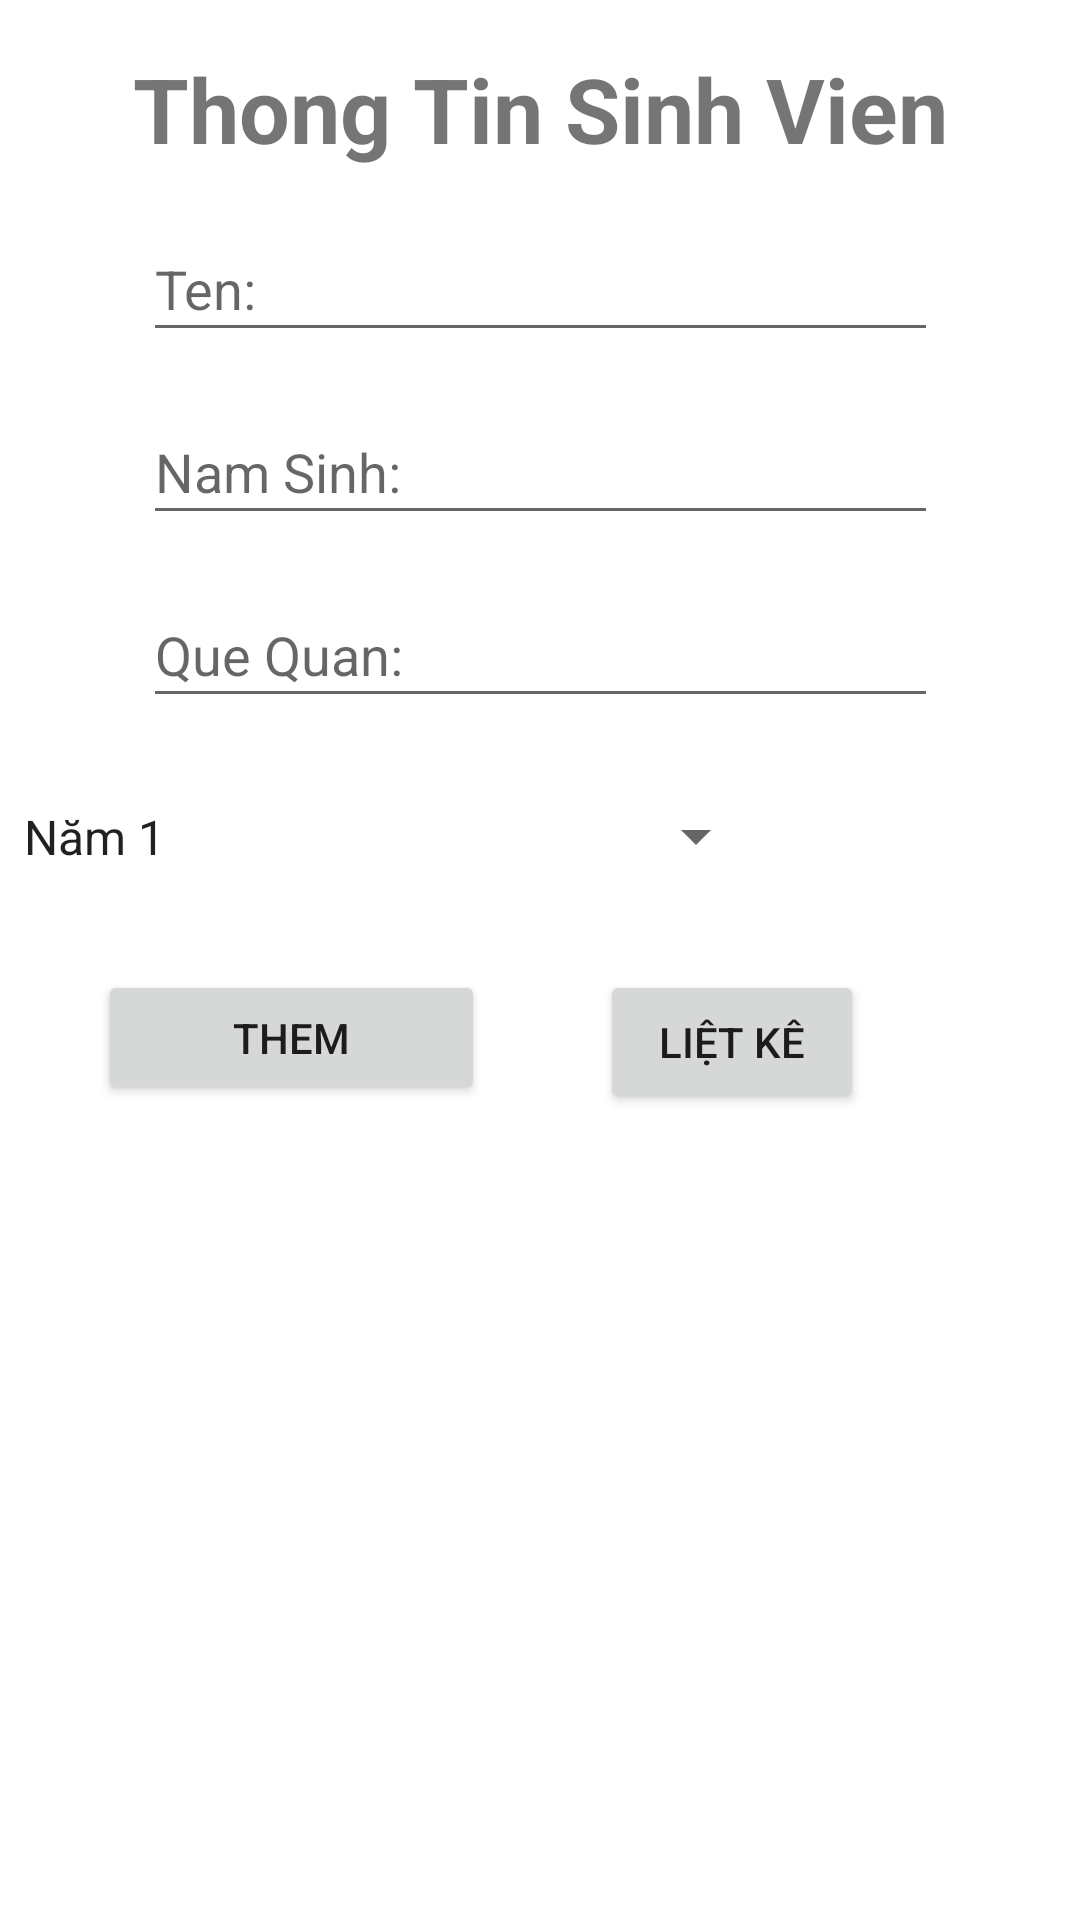

Layout XML and referenced resources for this Android screen:
<!-- AndroidManifest.xml: application theme Theme.Constrailayout -->
<!-- res/layout/activity_sinh_vien_detail.xml -->
<?xml version="1.0" encoding="utf-8"?>
<androidx.constraintlayout.widget.ConstraintLayout xmlns:android="http://schemas.android.com/apk/res/android"
    xmlns:app="http://schemas.android.com/apk/res-auto"
    xmlns:tools="http://schemas.android.com/tools"
    android:layout_width="match_parent"
    android:layout_height="match_parent">

    <TextView
        android:id="@+id/textView"
        android:layout_width="wrap_content"
        android:layout_height="wrap_content"
        android:layout_marginStart="32dp"
        android:layout_marginTop="16dp"
        android:layout_marginEnd="32dp"
        android:text="Thong Tin Sinh Vien"
        android:textSize="30sp"
        android:textStyle="bold"
        app:layout_constraintEnd_toEndOf="parent"
        app:layout_constraintStart_toStartOf="parent"
        app:layout_constraintTop_toTopOf="parent" />

    <EditText
        android:id="@+id/editTenSV"
        android:layout_width="265dp"
        android:layout_height="45dp"
        android:layout_marginStart="24dp"
        android:layout_marginTop="16dp"
        android:layout_marginEnd="24dp"
        android:ems="10"
        android:hint="Ten: "
        android:inputType="textPersonName"
        app:layout_constraintEnd_toEndOf="parent"
        app:layout_constraintStart_toStartOf="parent"
        app:layout_constraintTop_toBottomOf="@+id/textView" />

    <EditText
        android:id="@+id/editNamSinh"
        android:layout_width="265dp"
        android:layout_height="45dp"
        android:layout_marginStart="24dp"
        android:layout_marginTop="16dp"
        android:layout_marginEnd="24dp"
        android:ems="10"
        android:hint="Nam Sinh: "
        android:inputType="textPersonName"
        app:layout_constraintEnd_toEndOf="parent"
        app:layout_constraintStart_toStartOf="parent"
        app:layout_constraintTop_toBottomOf="@+id/editTenSV" />

    <EditText
        android:id="@+id/editQueQuan"
        android:layout_width="265dp"
        android:layout_height="45dp"
        android:layout_marginStart="24dp"
        android:layout_marginTop="16dp"
        android:layout_marginEnd="24dp"
        android:ems="10"
        android:hint="Que Quan: "
        android:inputType="textPersonName"
        app:layout_constraintEnd_toEndOf="parent"
        app:layout_constraintStart_toStartOf="parent"
        app:layout_constraintTop_toBottomOf="@+id/editNamSinh" />

    <Button
        android:id="@+id/btnThemSV"
        android:layout_width="129dp"
        android:layout_height="45dp"
        android:layout_marginTop="84dp"
        android:gravity="center"
        android:text="Them"
        app:layout_constraintEnd_toStartOf="@+id/btnLK"
        app:layout_constraintHorizontal_bias="0.462"
        app:layout_constraintStart_toStartOf="parent"
        app:layout_constraintTop_toBottomOf="@+id/editQueQuan" />

    <ListView
        android:id="@+id/listThongTinSV"
        android:layout_width="370dp"
        android:layout_height="210dp"
        android:layout_marginStart="10dp"
        android:layout_marginTop="12dp"
        android:layout_marginEnd="10dp"
        android:layout_marginBottom="10dp"
        app:layout_constraintBottom_toBottomOf="parent"
        app:layout_constraintEnd_toEndOf="parent"
        app:layout_constraintHorizontal_bias="0.488"
        app:layout_constraintStart_toStartOf="parent"
        app:layout_constraintTop_toBottomOf="@+id/btnThemSV"
        app:layout_constraintVertical_bias="1.0" />


    <Button
        android:id="@+id/btnLK"
        android:layout_width="wrap_content"
        android:layout_height="wrap_content"
        android:layout_marginTop="84dp"
        android:layout_marginEnd="72dp"
        android:text="Liệt Kê"
        app:layout_constraintEnd_toEndOf="parent"
        app:layout_constraintTop_toBottomOf="@+id/editQueQuan" />

    <Spinner
        android:id="@+id/spinnerNamHoc"
        android:layout_width="256dp"
        android:layout_height="39dp"
        android:layout_marginTop="20dp"
        android:entries="@array/choices"
        app:layout_constraintTop_toBottomOf="@+id/editQueQuan"
        tools:ignore="MissingConstraints"
        tools:layout_editor_absoluteX="77dp" />

</androidx.constraintlayout.widget.ConstraintLayout>
<!-- resources referenced by this layout -->
<resources>
  <string-array name="choices">
          <item>Năm 1</item>
          <item>Năm 2</item>
          <item>Năm 3</item>
          <item>Năm 4</item>
      </string-array>
  <style name="Theme.Constrailayout" parent="Theme.MaterialComponents.DayNight.DarkActionBar">
          
          <item name="colorPrimary">@color/purple_500</item>
          <item name="colorPrimaryVariant">@color/purple_700</item>
          <item name="colorOnPrimary">@color/white</item>
          
          <item name="colorSecondary">@color/teal_200</item>
          <item name="colorSecondaryVariant">@color/teal_700</item>
          <item name="colorOnSecondary">@color/black</item>
          
          <item name="android:statusBarColor">?attr/colorPrimaryVariant</item>
          
      </style>
  <!-- not gathered from this repository: default colours our renderer supplied (Android Studio template values) -->
  <color name="purple_500">#FF6200EE</color>
  <color name="purple_700">#FF3700B3</color>
  <color name="teal_200">#FF03DAC5</color>
  <color name="teal_700">#FF018786</color>
  <color name="black">#FF000000</color>
  <color name="white">#FFFFFFFF</color>
</resources>
